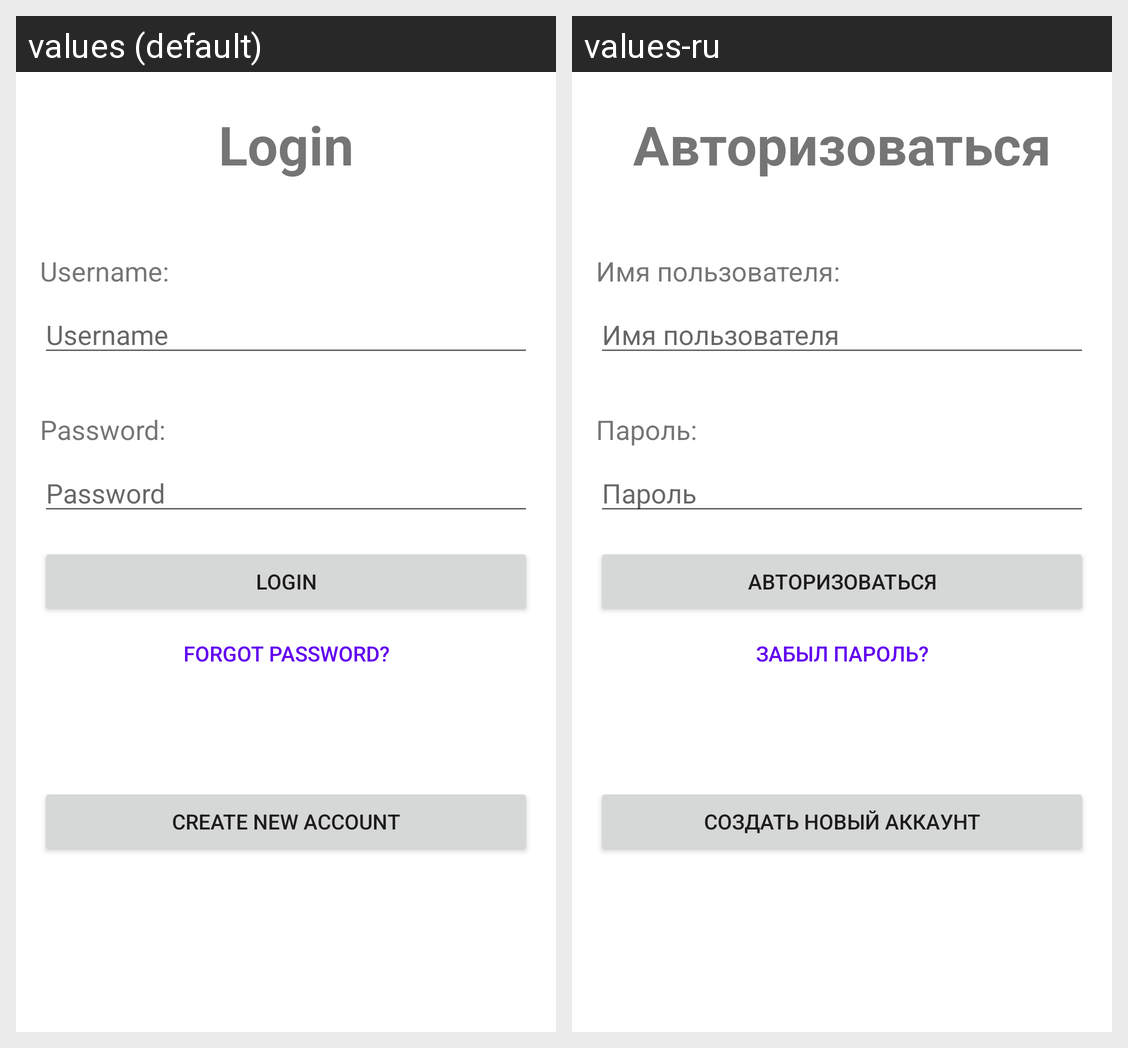

The Android screen above is rendered under two locales of the same app. Produce the string resources it draws, with the default and per-locale values.
Android screen res/layout/fragment_login.xml rendered under 2 locales, left to right: values (default), values-ru. Device: Nexus 5 (rendered at 1080×1920; each locale shown at half size, 540×960, under a caption strip naming it); theme Theme.GetMyApp.
Strings drawn on this screen, with the default value and each locale's value (text and hints the layout hard-codes, and strings that could not be matched under every locale, appear in the picture but are not listed):

login_header
  values: Login
  values-ru: Авторизоваться

login_username
  values: Username:
  values-ru: Имя пользователя:

login_username_sample
  values: Username
  values-ru: Имя пользователя

login_password
  values: Password:
  values-ru: Пароль:

login_password_sample
  values: Password
  values-ru: Пароль

login_button
  values: LOGIN
  values-ru: АВТОРИЗОВАТЬСЯ

forgot_password_button
  values: Forgot password?
  values-ru: забыл пароль?

login_register_button
  values: Create new account
  values-ru: Создать новый аккаунт
